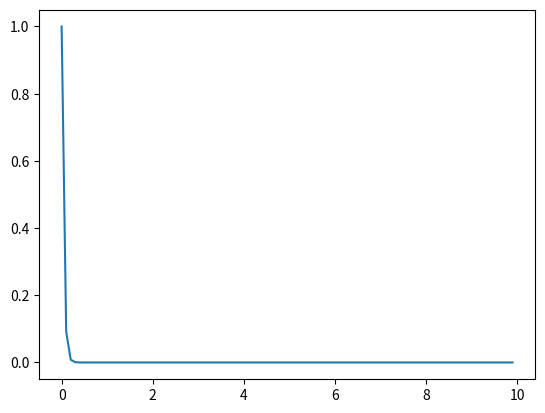

Recreate this plot in Python.
import numpy as np
import matplotlib.pyplot as plt

def forward_euler(f, x0, h, n):
    xs = [x0]
    x = x0
    for i in range(n):
        x = f(x)*h+x
        xs.append(x)
    return xs

def backward_euler(f, x0, h, n):
    xs = [x0]
    x = x0
    eps = 1e-5
    g = lambda x: x-h*f(x)
    for i in range(n):
        y = x
        for j in range(100):
            gy = g(y)
            k = (g(y+eps)-gy)/eps
            y = (x-gy)/k+y
            if abs(x-gy)<eps:
                break
        x = y
        xs.append(x)
    return xs

h = 0.1
tau = 0.01
t = np.arange(0, 10, h)
x = np.array(backward_euler(lambda x:-1/tau*x, 1, h, 99))
# print(len(t), len(x))
plt.plot(t, x)
plt.show()